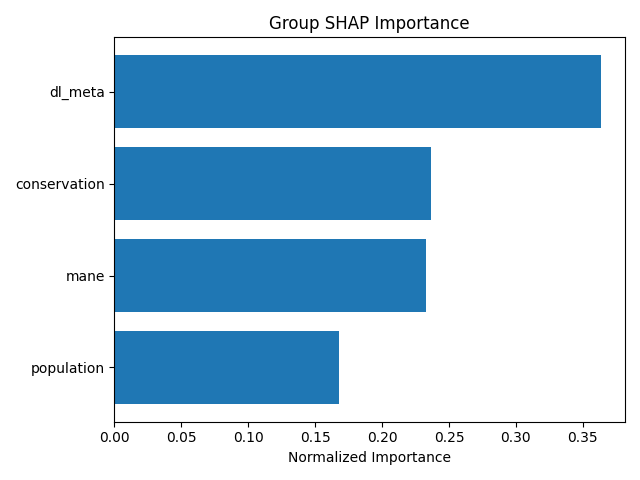

Data behind this chart, as committed beside it:
group, mean_importance, std_importance, num_features, normalized_importance
dl_meta, 0.2106, 0.457, 19, 0.3634
conservation, 0.1369, 0.1354, 7, 0.2363
mane, 0.1349, 0.1371, 2, 0.2327
population, 0.09717, 0.1351, 6, 0.1677
